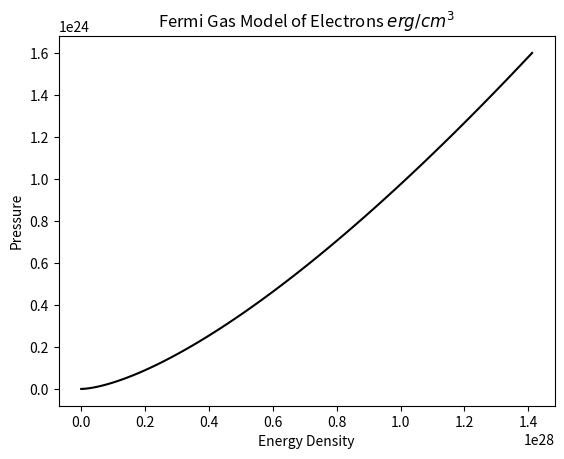

This chart was generated by the following Python code:
from scipy import constants
import numpy as np
import matplotlib.pyplot as plt

# All constants here are in cgs units

m_e = constants.m_e * 1000  # grams
m_n = constants.m_n * 1000  # grams
c = constants.c * 100  # cm/s
pi = constants.pi
hbar = constants.hbar * 1e+7  # erg seconds

e_0 = m_e**4 * c**5 / (pi**2 * hbar**3)  # erg/cm^3

# Conversion factors for natural unit usage
mass_conv = 1.783e-27  # g/MeV
momentum_conv = 5.345e-17  # g cm/s /Mev
erg_conv = 1.602e-6  # erg/Mev

# Fermi Momentum
electron_mass = m_e / mass_conv  # converts grams to MeV
k_f = np.linspace(0, 2 * electron_mass, 100)
k_f = k_f * momentum_conv  # converts MeV to g cm/s

# Dimensionless variable x
x = k_f / (m_e * c)

# number density n
n = k_f**3 / (3 * pi**2 * hbar**3)  # 1/cm^3

# Pressure
p = np.zeros(len(k_f))
p = (2 * x**3 - 3 * x) * np.sqrt(1 + x**2) + 3 * np.log(x + np.sqrt(x**2 + 1))  # dimensionless
p = p * (e_0 / 24)  # e_0 returns the necessary energy per volume units (erg/cm^3)
print(p)

# Energy Density
e = np.zeros(len(k_f))
e = n * m_n * 2  # g/cm^3
conversion = erg_conv / mass_conv
e = e * conversion

print(e)

plt.title(r"Fermi Gas Model of Electrons $erg / cm^3$")
plt.xlabel("Energy Density")
plt.ylabel("Pressure")
plt.plot(e, p, color= 'black')
plt.show()


